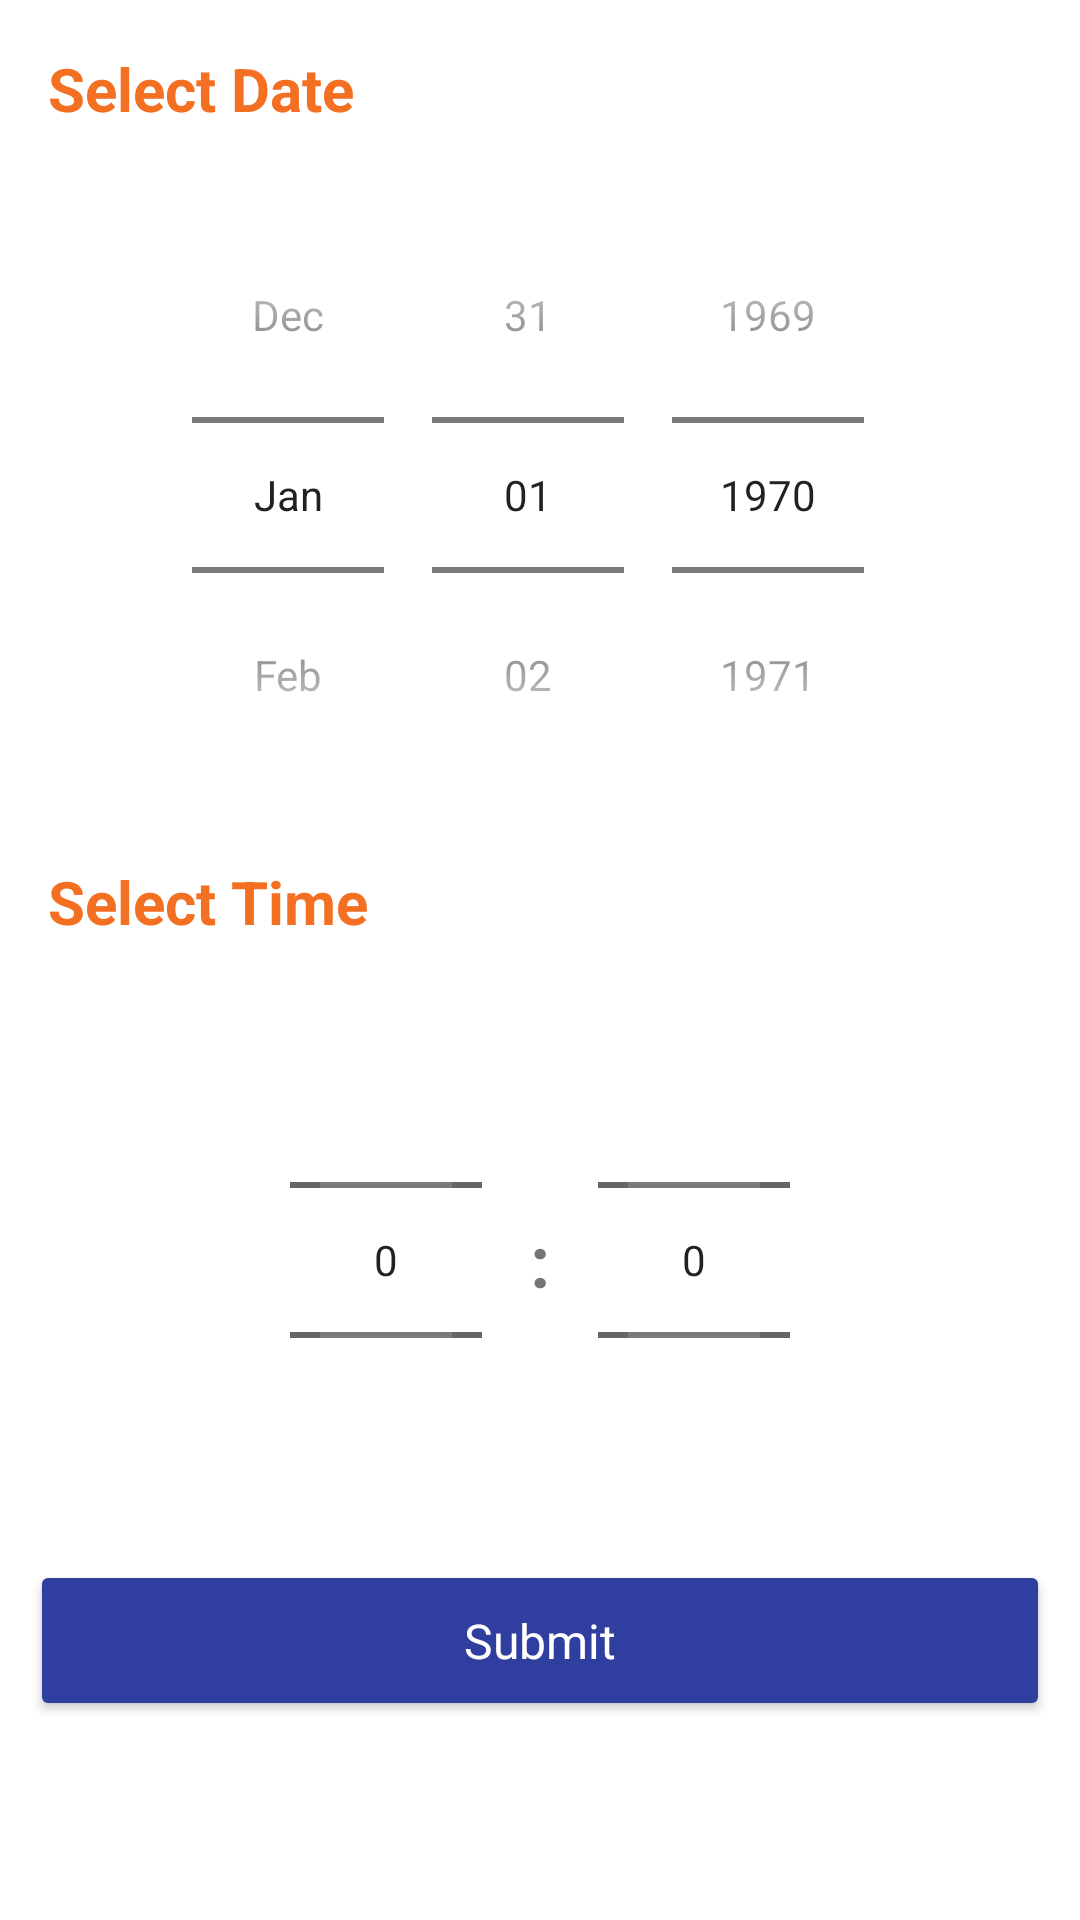

Here is an Android app screen rendered from its layout file. Give the layout XML and the strings, colors and styles it references.
<!-- AndroidManifest.xml: application theme AppTheme -->
<!-- res/layout/layout_date_selector.xml -->
<ScrollView xmlns:android="http://schemas.android.com/apk/res/android"
    android:layout_width="match_parent"
    android:layout_height="wrap_content"
    android:background="@color/White">

    <LinearLayout
        android:layout_width="match_parent"
        android:layout_height="wrap_content"
        android:orientation="vertical">

        <TextView
            style="@style/question_answer"
            android:layout_width="match_parent"
            android:layout_height="wrap_content"
            android:padding="16dp"
            android:text="Select Date"
            android:textColor="@color/colorAccent"
            android:textSize="20dp"
            android:textStyle="bold" />

        <DatePicker
            android:id="@+id/datePicker"
            android:layout_width="wrap_content"
            android:layout_height="wrap_content"
            android:layout_gravity="center"
            android:calendarViewShown="false"
            android:datePickerMode="spinner" />

        <LinearLayout

            android:id="@+id/llDateTime"
            android:layout_width="match_parent"
            android:layout_height="wrap_content"
            android:orientation="vertical"
            android:visibility="visible">

            <TextView
                style="@style/question_answer"
                android:layout_width="match_parent"
                android:layout_height="wrap_content"
                android:padding="16dp"
                android:text="Select Time"
                android:textColor="@color/colorAccent"
                android:textSize="20dp"
                android:textStyle="bold" />

            <LinearLayout
                android:id="@+id/llTime"
                android:layout_width="match_parent"
                android:layout_height="wrap_content"
                android:gravity="center"
                android:orientation="horizontal">

                <NumberPicker
                    android:id="@+id/hourPicker"
                    android:layout_width="wrap_content"
                    android:layout_height="wrap_content"
                    android:layout_gravity="center"
                    android:paddingLeft="10dp"
                    android:paddingRight="10dp" />

                <TextView
                    android:layout_width="wrap_content"
                    android:layout_height="wrap_content"
                    android:padding="10dp"
                    android:text=" : "
                    android:textSize="24dp"
                    android:textStyle="bold" />

                <NumberPicker
                    android:id="@+id/minutePicker"
                    android:layout_width="wrap_content"
                    android:layout_height="wrap_content"
                    android:layout_gravity="center"
                    android:paddingLeft="10dp"
                    android:paddingRight="10dp" />
            </LinearLayout>


        </LinearLayout>

        <Button
            android:id="@+id/btnSubmit"
            android:layout_width="match_parent"
            android:layout_height="wrap_content"
            style="@style/button"
            android:layout_gravity="right"
            android:layout_margin="10dp"
            android:layout_marginTop="20dp"
            android:gravity="center"
            android:text="@string/submit" />
    </LinearLayout>

</ScrollView>
<!-- resources referenced by this layout -->
<resources>
  <color name="White">#FFFFFF</color>
  <color name="colorAccent">#f36f21</color>
  <string name="submit">Submit</string>
  <style name="button" parent="AppTheme">
          <item name="android:padding">16dp</item>
          <item name="android:textSize">16sp</item>
          <item name="android:textColor">@color/White</item>
      </style>
  <style name="question_answer" parent="AppTheme">
          <item name="android:textColor">@color/DarkSlateGray</item>
          <item name="android:textSize">20sp</item>
          <item name="android:layout_gravity">center_vertical</item>
      </style>
  <style name="AppTheme" parent="AppBaseTheme">
          <item name="popupMenuStyle">@style/Widget.AppCompat.Light.PopupMenu.Overflow</item>
      </style>
  <color name="DarkSlateGray">#2F4F4F</color>
  <style name="AppBaseTheme" parent="Theme.AppCompat.Light.NoActionBar">
          <item name="colorPrimary">@color/colorPrimary</item>
          <item name="colorPrimaryDark">@color/colorPrimaryDark</item>
          <item name="colorAccent">@color/colorAccent</item>
  
          <item name="android:windowBackground">@color/colorPrimaryTint</item>
  
          
  
          <item name="colorButtonNormal">@color/colorPrimaryDark</item>
      </style>
  <color name="colorPrimary">#3F51B5</color>
  <color name="colorPrimaryDark">#303F9F</color>
  <color name="colorPrimaryTint">#daddf2</color>
</resources>
